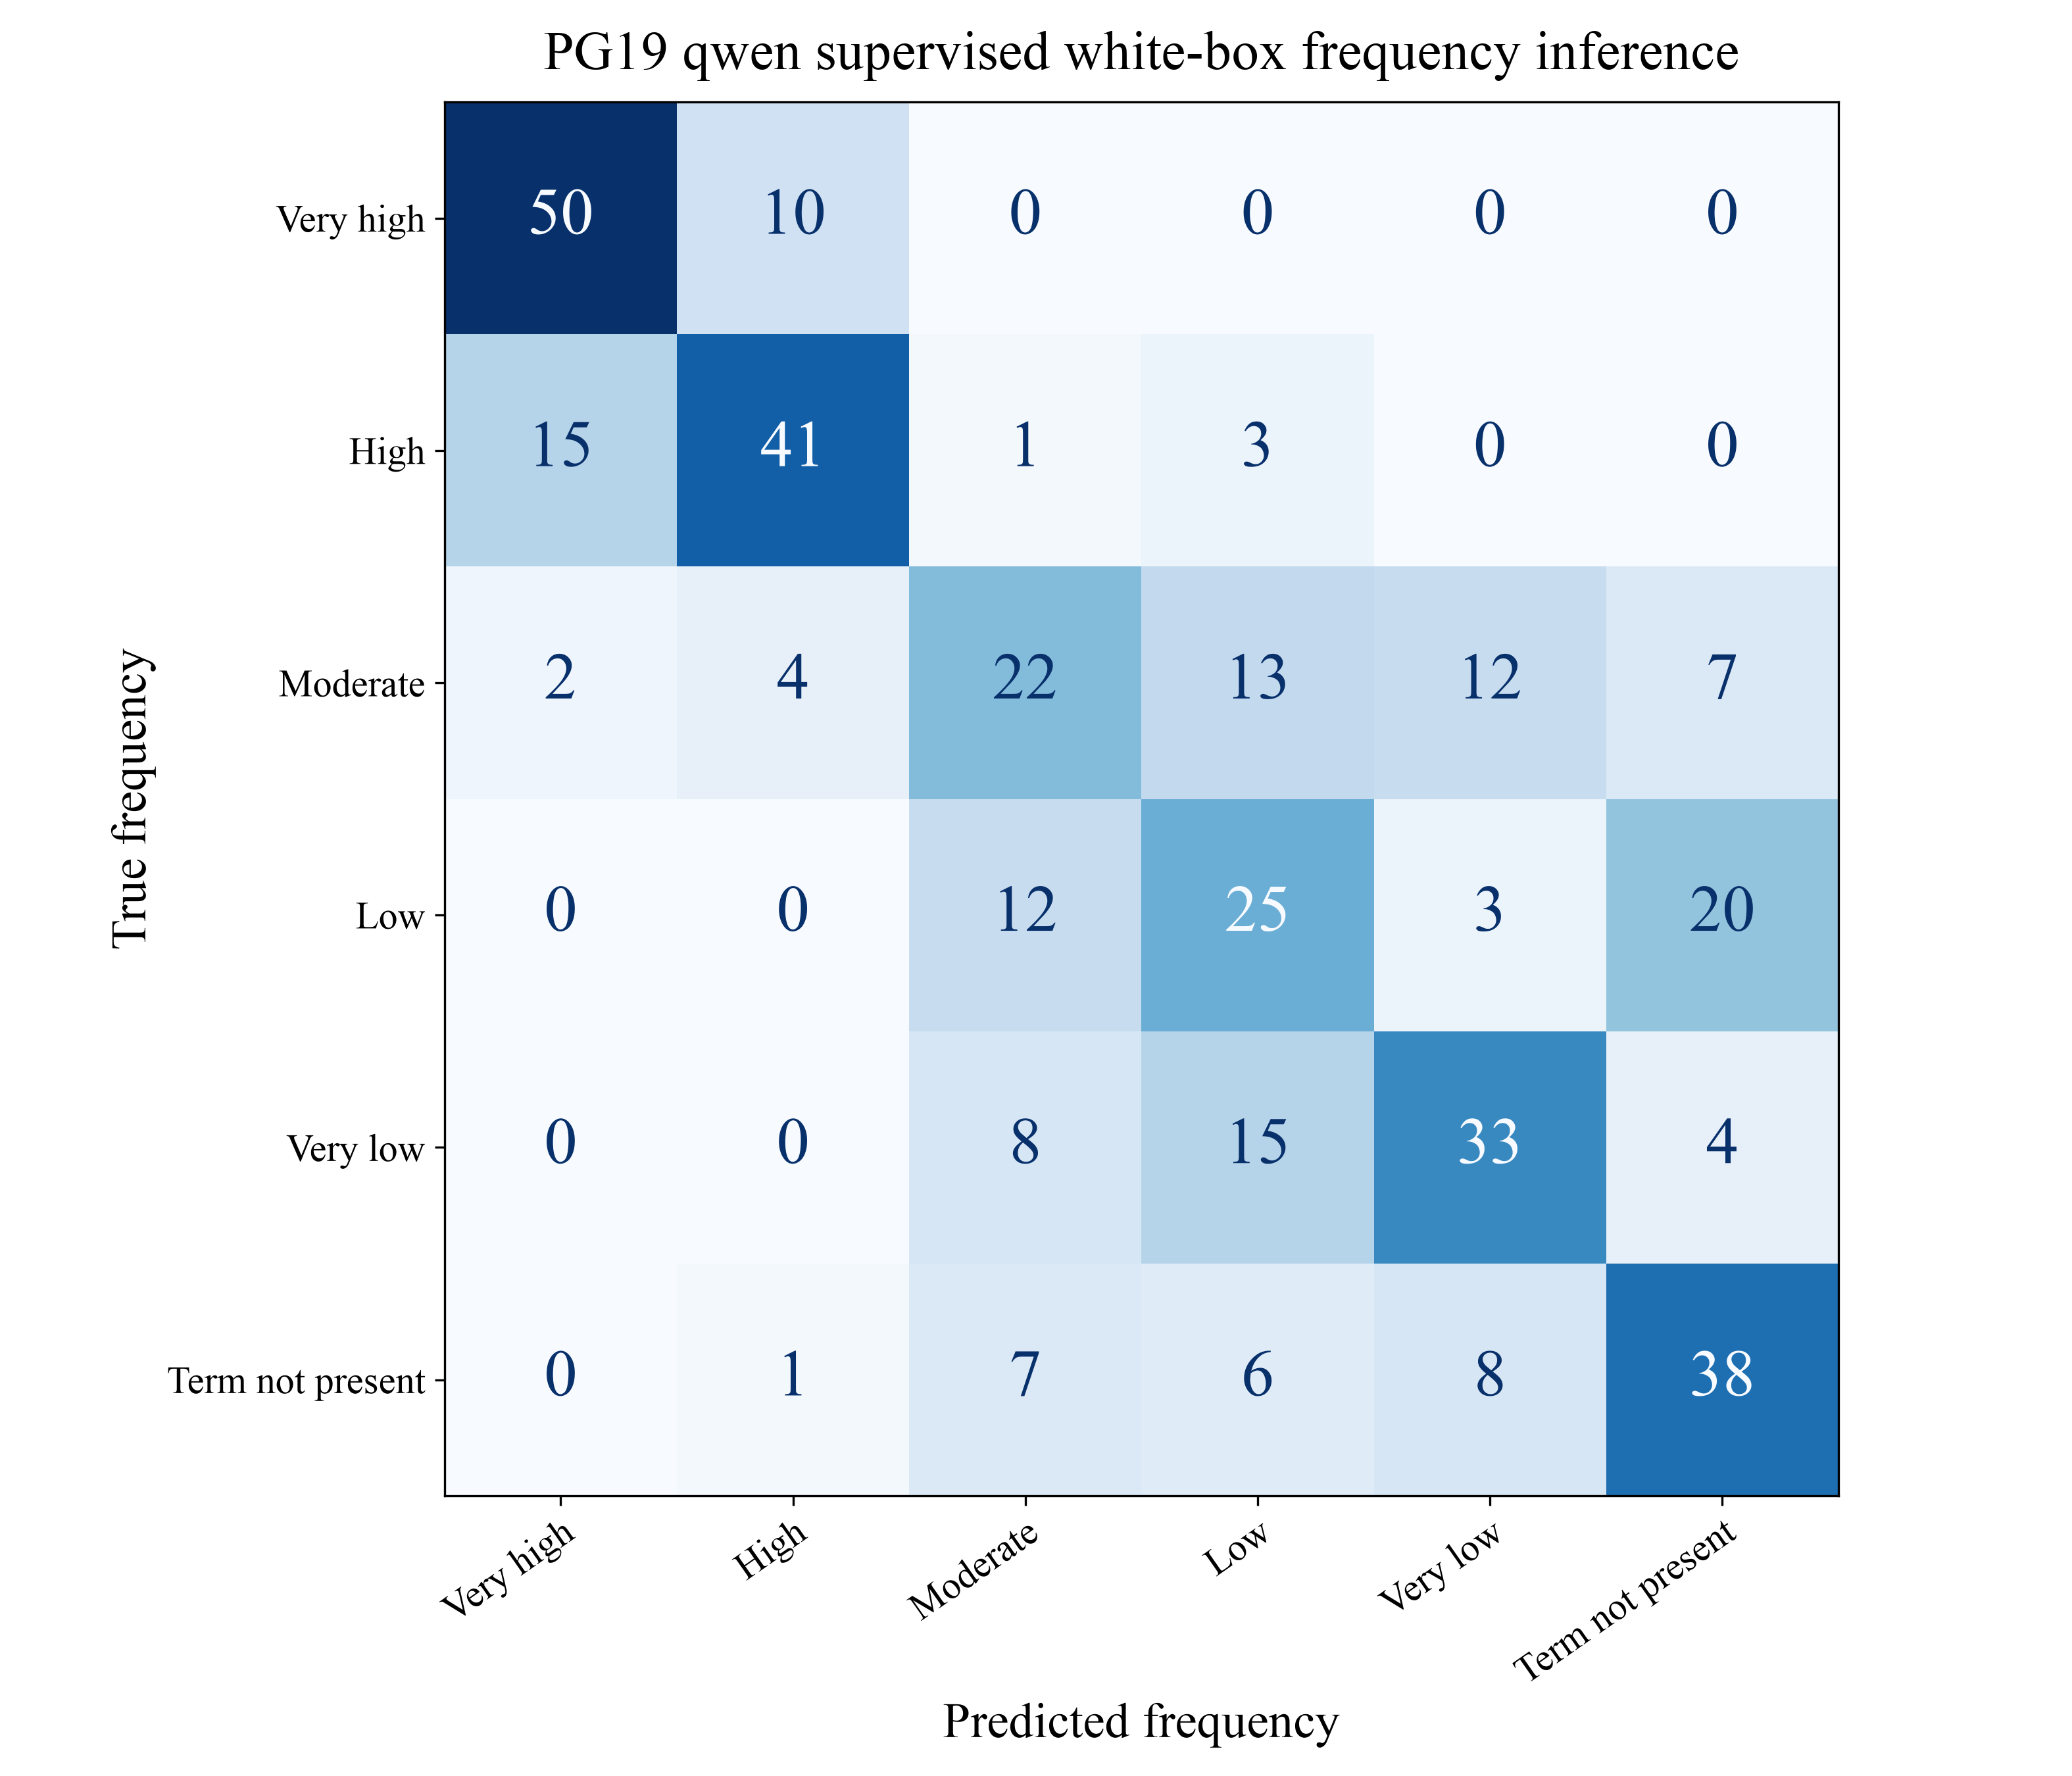

Data behind this chart, as committed beside it:
True frequency, Very high, High, Moderate, Low, Very low, Term not present
Very high, 50, 10, 0, 0, 0, 0
High, 15, 41, 1, 3, 0, 0
Moderate, 2, 4, 22, 13, 12, 7
Low, 0, 0, 12, 25, 3, 20
Very low, 0, 0, 8, 15, 33, 4
Term not present, 0, 1, 7, 6, 8, 38
